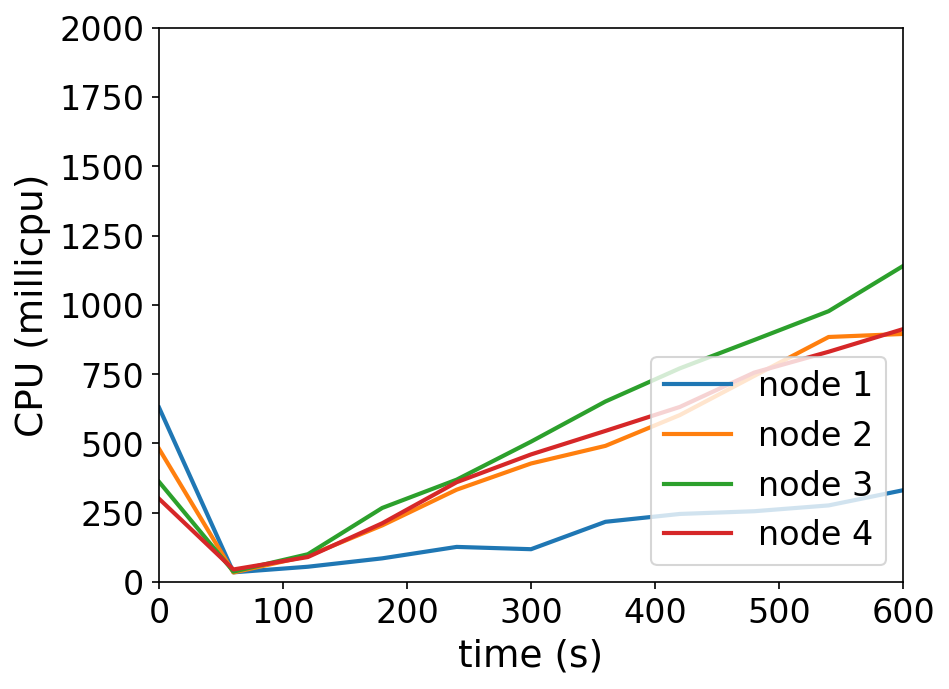

Source data for this figure (header and first rows):
timestamp, ppgcc-m02_pod_amount, ppgcc-m02_memory, ppgcc-m02_cpu, ppgcc-m03_pod_amount, ppgcc-m03_memory, ppgcc-m03_cpu, ppgcc-m04_pod_amount, ppgcc-m04_memory, ppgcc-m04_cpu, ppgcc-m05_pod_amount, ppgcc-m05_memory, ppgcc-m05_cpu
0, 5, 1043120, 629660336, 5, 1057076, 480638685, 5, 1048224, 361685037, 5, 1060788, 300646192
60, 5, 1043252, 35210031, 5, 1056944, 34598570, 5, 1047960, 37914075, 5, 1060920, 45567505
120, 5, 1046552, 55344505, 5, 1061432, 94113990, 5, 1052976, 100457609, 5, 1065540, 90341048
180, 5, 1050512, 85626365, 5, 1066712, 204534596, 5, 1058520, 267438796, 5, 1072800, 212191584
240, 5, 1053680, 126890574, 5, 1071596, 333321633, 5, 1063008, 369465432, 5, 1078344, 360295612
300, 5, 1055396, 118614503, 5, 1076612, 427844733, 5, 1065780, 506617218, 5, 1080456, 460550224
360, 5, 1058300, 217455880, 5, 1078856, 491398900, 5, 1069080, 651530353, 5, 1082964, 545389456
420, 5, 1061336, 245791190, 5, 1081100, 602515091, 5, 1072908, 771020302, 5, 1085472, 631828870
480, 5, 1061864, 255614070, 5, 1083344, 743797751, 5, 1076340, 873407175, 5, 1086528, 755767344
540, 5, 1063448, 276594178, 5, 1085720, 884180159, 5, 1076472, 977330349, 5, 1088112, 830942128
600, 5, 1064636, 331337833, 5, 1086380, 895097441, 5, 1077924, 1140199466, 5, 1090092, 912518863
